Labelled photos from "real_data", an image-classification folder in segnimekonnen7/budget-buddy. The possible labels are: bacterial blight, brown spot, healthy, leaf blast.

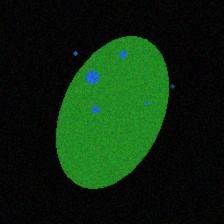
Label: bacterial blight

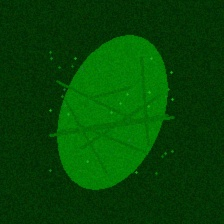
Label: healthy

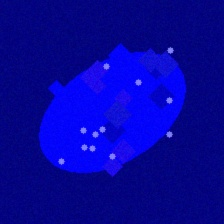
Label: leaf blast

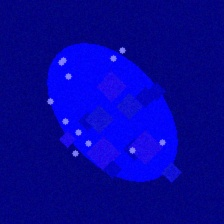
Label: leaf blast

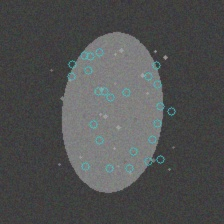
Label: brown spot

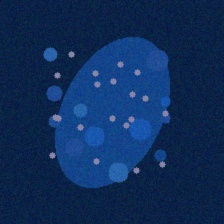
Label: bacterial blight
